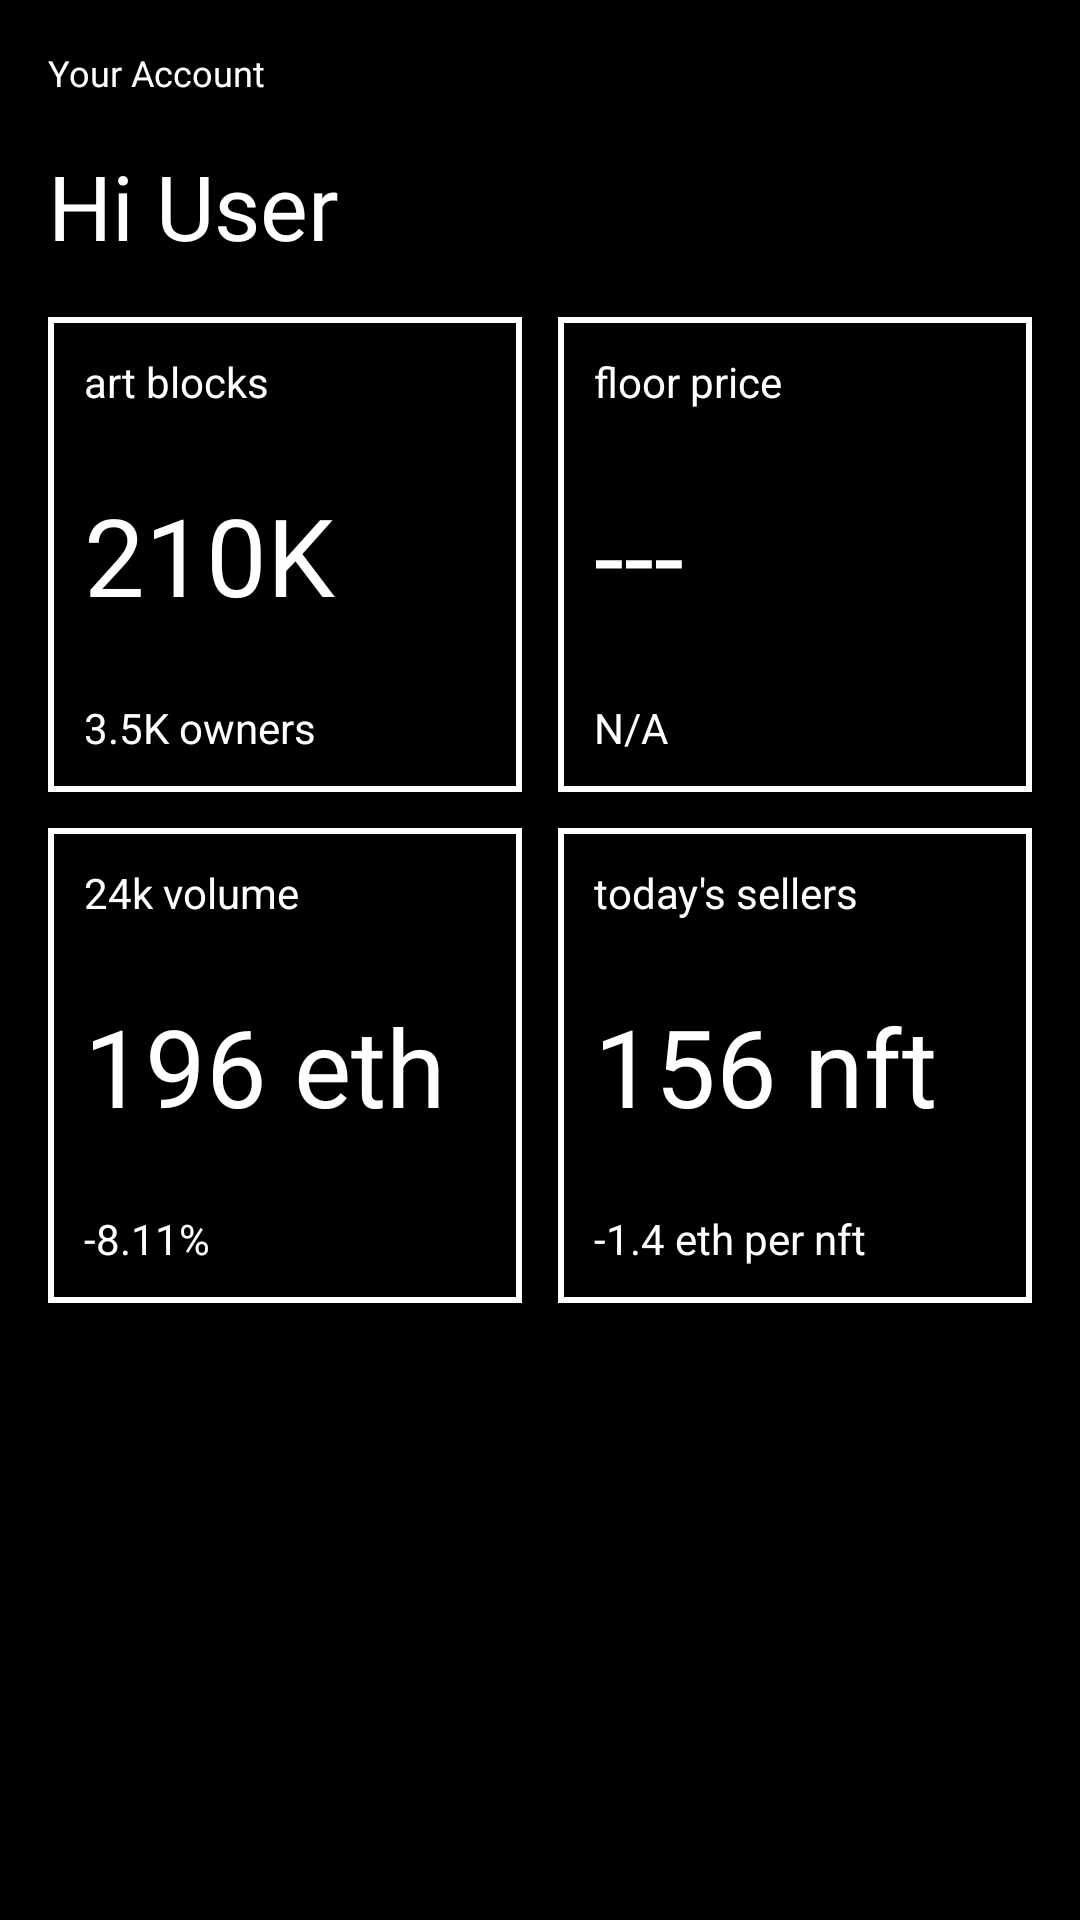

Reconstruct the res/layout file that produces this screen, plus the resources it refers to.
<!-- AndroidManifest.xml: application theme Theme.CryptoApp -->
<!-- res/layout/fragment_home.xml -->
<?xml version="1.0" encoding="utf-8"?>
<androidx.constraintlayout.widget.ConstraintLayout xmlns:android="http://schemas.android.com/apk/res/android"
    xmlns:app="http://schemas.android.com/apk/res-auto"
    android:layout_width="match_parent"
    android:layout_height="match_parent"
    android:background="@android:color/background_dark"
    android:orientation="vertical">

    <TextView
        android:id="@+id/account_text"
        android:layout_width="wrap_content"
        android:layout_height="wrap_content"
        android:fontFamily="@font/chakrapetch_regular"
        android:padding="16dp"
        android:text="@string/your_account"
        android:textColor="@color/white"
        android:textSize="12sp"
        app:layout_constraintBottom_toTopOf="@id/name_and_profile"
        app:layout_constraintStart_toStartOf="parent"
        app:layout_constraintTop_toTopOf="parent" />

    <androidx.constraintlayout.widget.ConstraintLayout
        android:id="@+id/name_and_profile"
        android:layout_width="match_parent"
        android:layout_height="wrap_content"
        android:paddingHorizontal="16dp"
        app:layout_constraintTop_toBottomOf="@id/account_text">

        <TextView
            android:id="@+id/hi_user"
            android:layout_width="wrap_content"
            android:layout_height="wrap_content"
            android:fontFamily="@font/chakrapetch_regular"
            android:text="@string/hi_user"
            android:textColor="@color/white"
            android:textSize="30sp"
            app:layout_constraintStart_toStartOf="parent"
            app:layout_constraintTop_toTopOf="parent" />

        <ImageView
            android:id="@+id/user_image"
            android:layout_width="50dp"
            android:layout_height="50dp"
            android:layout_gravity="center_vertical"
            android:contentDescription="@string/user_profile_image"
            android:src="@drawable/image_one"
            app:layout_constraintBottom_toBottomOf="@+id/hi_user"
            app:layout_constraintEnd_toEndOf="parent"
            app:layout_constraintTop_toTopOf="@+id/hi_user" />

    </androidx.constraintlayout.widget.ConstraintLayout>

    <LinearLayout
        android:layout_width="match_parent"
        android:layout_height="wrap_content"
        android:orientation="vertical"
        android:paddingHorizontal="16dp"
        app:layout_constraintTop_toBottomOf="@id/name_and_profile">

        <LinearLayout
            android:layout_width="match_parent"
            android:layout_height="wrap_content"
            android:layout_marginTop="12dp"
            android:orientation="horizontal">

            <LinearLayout
                android:layout_width="match_parent"
                android:layout_height="wrap_content"
                android:layout_marginEnd="6dp"
                android:layout_weight="1"
                android:background="@drawable/home_activity_background"
                android:orientation="vertical">

                <TextView
                    android:layout_width="wrap_content"
                    android:layout_height="wrap_content"
                    android:padding="12dp"
                    android:text="art blocks"
                    android:textColor="@color/white" />

                <TextView
                    android:layout_width="wrap_content"
                    android:layout_height="wrap_content"
                    android:padding="12dp"
                    android:text="210K"
                    android:textColor="@color/white"
                    android:textSize="36sp" />

                <TextView
                    android:layout_width="wrap_content"
                    android:layout_height="wrap_content"
                    android:padding="12dp"
                    android:text="3.5K owners"
                    android:textColor="@color/white" />

            </LinearLayout>

            <LinearLayout
                android:layout_width="match_parent"
                android:layout_height="wrap_content"
                android:layout_marginStart="6dp"
                android:layout_weight="1"
                android:background="@drawable/home_activity_background"
                android:orientation="vertical">

                <TextView
                    android:layout_width="wrap_content"
                    android:layout_height="wrap_content"
                    android:padding="12dp"
                    android:text="floor price"
                    android:textColor="@color/white" />

                <TextView
                    android:layout_width="wrap_content"
                    android:layout_height="wrap_content"
                    android:padding="12dp"
                    android:text="---"
                    android:textColor="@color/white"
                    android:textSize="36sp" />

                <TextView
                    android:layout_width="wrap_content"
                    android:layout_height="wrap_content"
                    android:padding="12dp"
                    android:text="N/A"
                    android:textColor="@color/white" />
            </LinearLayout>
        </LinearLayout>

        <LinearLayout
            android:layout_width="match_parent"
            android:layout_height="wrap_content"
            android:layout_marginTop="12dp"
            android:orientation="horizontal">

            <LinearLayout
                android:layout_width="match_parent"
                android:layout_height="wrap_content"
                android:layout_marginEnd="6dp"
                android:layout_weight="1"
                android:background="@drawable/home_activity_background"
                android:orientation="vertical">

                <TextView
                    android:layout_width="wrap_content"
                    android:layout_height="wrap_content"
                    android:padding="12dp"
                    android:text="@string/_24k_volume"
                    android:textColor="@color/white" />

                <TextView
                    android:layout_width="wrap_content"
                    android:layout_height="wrap_content"
                    android:padding="12dp"
                    android:text="@string/_196_eth"
                    android:textColor="@color/white"
                    android:textSize="36sp" />

                <TextView
                    android:layout_width="wrap_content"
                    android:layout_height="wrap_content"
                    android:padding="12dp"
                    android:text="@string/_8_11"
                    android:textColor="@color/white" />

            </LinearLayout>

            <LinearLayout
                android:layout_width="match_parent"
                android:layout_height="wrap_content"
                android:layout_marginStart="6dp"
                android:layout_weight="1"
                android:background="@drawable/home_activity_background"
                android:orientation="vertical">

                <TextView
                    android:layout_width="wrap_content"
                    android:layout_height="wrap_content"
                    android:padding="12dp"
                    android:text="@string/today_s_sellers"
                    android:textColor="@color/white" />

                <TextView
                    android:layout_width="wrap_content"
                    android:layout_height="wrap_content"
                    android:padding="12dp"
                    android:text="@string/_156_nft"
                    android:textColor="@color/white"
                    android:textSize="36sp" />

                <TextView
                    android:layout_width="wrap_content"
                    android:layout_height="wrap_content"
                    android:padding="12dp"
                    android:text="@string/_1_4_eth_per_nft"
                    android:textColor="@color/white" />
            </LinearLayout>
        </LinearLayout>
    </LinearLayout>
</androidx.constraintlayout.widget.ConstraintLayout>
<!-- resources referenced by this layout -->
<resources>
  <!-- drawable home_activity_background (drawable) -->
  <?xml version="1.0" encoding="utf-8"?>
  <selector xmlns:android="http://schemas.android.com/apk/res/android">
  <item>
      <shape>
          <stroke android:width="2dp"
          android:color="@color/white"/>
      </shape>
  </item>
  </selector>
  <string name="_156_nft">156 nft</string>
  <string name="_196_eth">196 eth</string>
  <string name="_1_4_eth_per_nft">-1.4 eth per nft</string>
  <string name="_24k_volume">24k volume</string>
  <string name="_8_11">-8.11%</string>
  <string name="hi_user">Hi User</string>
  <string name="today_s_sellers">today\'s sellers</string>
  <string name="user_profile_image">user\'s profile image</string>
  <string name="your_account">Your Account</string>
  <style name="Theme.CryptoApp" parent="Theme.MaterialComponents.Light.DarkActionBar">
              <item name="colorPrimary">@color/black</item>
  
      </style>
          /&gt;
  <!-- not gathered from this repository: default colours our renderer supplied (Android Studio template values) -->
  <color name="black">#FF000000</color>
  <color name="white">#FFFFFFFF</color>
</resources>
